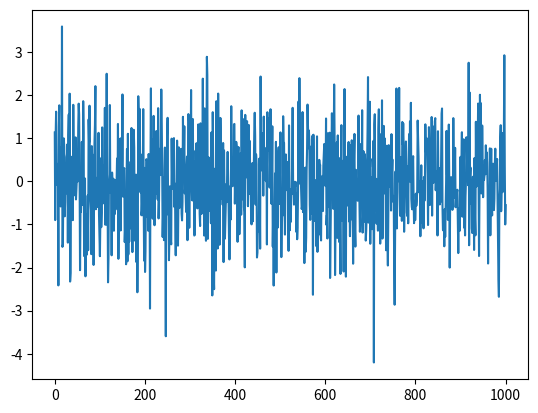

Write Python code to recreate this figure.
import matplotlib.pyplot as plt 
import numpy as np 

size = 1000

x = np.linspace(0, size, size)
y = np.random.normal(0, 1, size)

plt.plot(x, y)
plt.show()